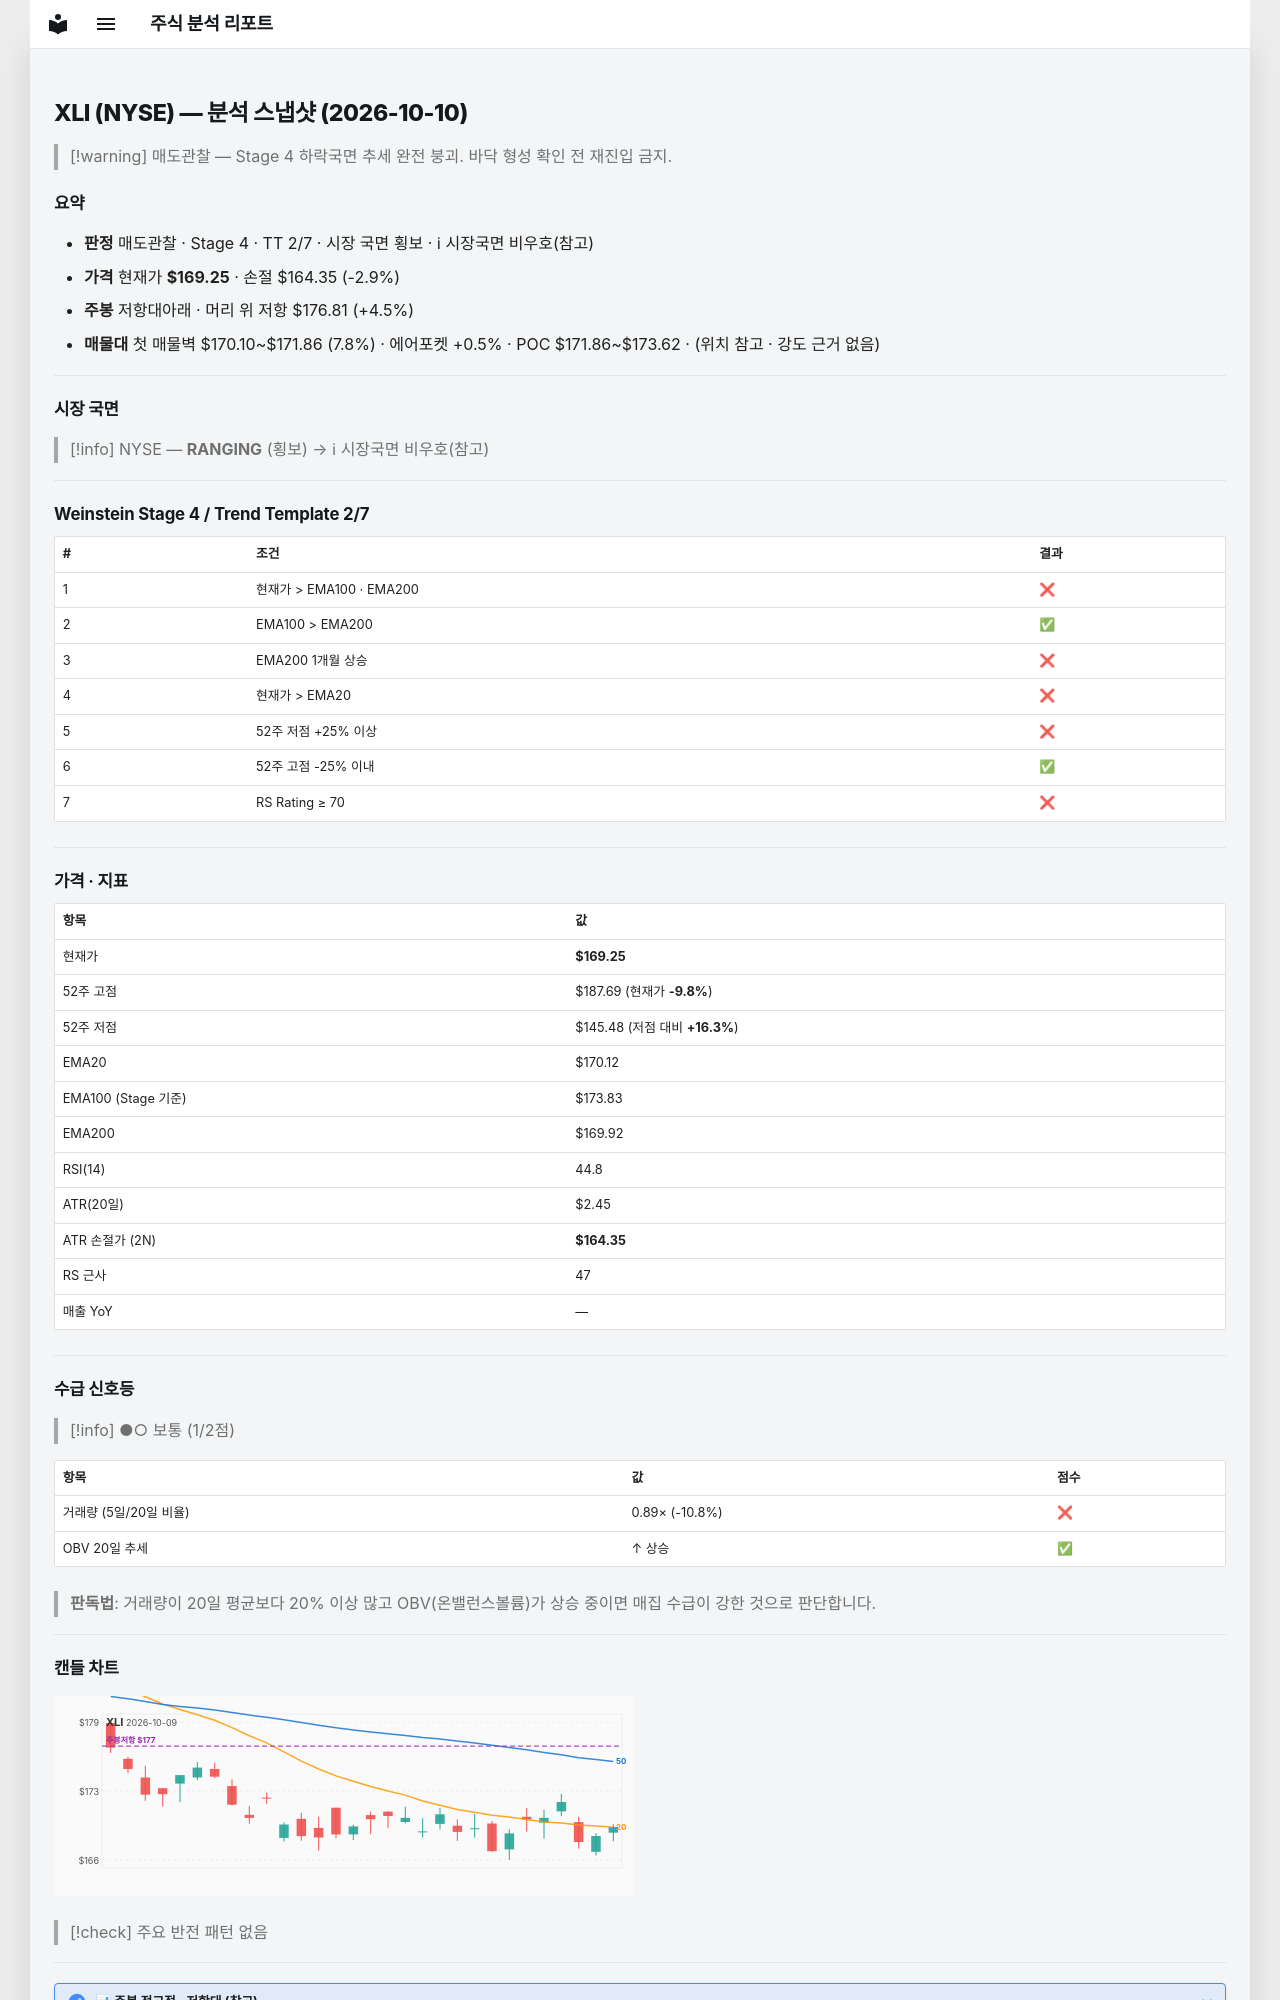

repository: soloandco/stock-reports · page: snapshots/XLI-2026-10-10/index.html · generator: mkdocs

---
type: analysis-snapshot
title: XLI 분석 스냅샷
ticker: XLI
market: NYSE
created: 2026-10-10
updated: 2026-10-10
bar-date: 2026-10-09
verdict: 매도관찰
real-rr: 1.54
sma50-gap-pct: -0.5
weekly-position: 저항대아래
weekly-overhead-price: 176.81
weekly-overhead-pct: 4.5
stage: 4
trend-template-score: 2
tt-max: 7
ma-set: ema-20-100-200
price: 169.25
stop-price: 164.345842927058
market-regime: RANGING
supply-demand-score: 1/2
supply-demand-label: 보통
status: tracking
tags:
  - stock-agent
  - watchlist
  - XLI
  - analysis
related:
  - "[[analysis-template]]"
---

# XLI (NYSE) — 분석 스냅샷 (2026-10-10)

> [!warning] 매도관찰 — Stage 4 하락국면
> 추세 완전 붕괴. 바닥 형성 확인 전 재진입 금지.

## 요약

- **판정** 매도관찰 · Stage 4 · TT 2/7 · 시장 국면 횡보 · ℹ 시장국면 비우호(참고)
- **가격** 현재가 **$169.25** · 손절 $164.35 (-2.9%)
- **주봉** 저항대아래 · 머리 위 저항 $176.81 (+4.5%)
- **매물대** 첫 매물벽 $170.10~$171.86 (7.8%) · 에어포켓 +0.5% · POC $171.86~$173.62 · (위치 참고 · 강도 근거 없음)

---

## 시장 국면

> [!info] NYSE — **RANGING** (횡보) → ℹ 시장국면 비우호(참고)

---

## Weinstein Stage 4 / Trend Template 2/7

| # | 조건 | 결과 |
|---|------|------|
| 1 | 현재가 > EMA100 · EMA200 | ❌ |
| 2 | EMA100 > EMA200 | ✅ |
| 3 | EMA200 1개월 상승 | ❌ |
| 4 | 현재가 > EMA20 | ❌ |
| 5 | 52주 저점 +25% 이상 | ❌ |
| 6 | 52주 고점 -25% 이내 | ✅ |
| 7 | RS Rating ≥ 70 | ❌ |

---

## 가격 · 지표

| 항목 | 값 |
|------|---|
| 현재가 | **$169.25** |
| 52주 고점 | $187.69 (현재가 **-9.8%**) |
| 52주 저점 | $145.48 (저점 대비 **+16.3%**) |
| EMA20 | $170.12 |
| EMA100 (Stage 기준) | $173.83 |
| EMA200 | $169.92 |
| RSI(14) | 44.8 |
| ATR(20일) | $2.45 |
| ATR 손절가 (2N) | **$164.35** |
| RS 근사 | 47 |
| 매출 YoY | — |

---
## 수급 신호등

> [!info] ●○ 보통 (1/2점)

| 항목 | 값 | 점수 |
|------|------|------|
| 거래량 (5일/20일 비율) | 0.89× (-10.8%) | ❌ |
| OBV 20일 추세 | ↑ 상승 | ✅ |

> **판독법**: 거래량이 20일 평균보다 20% 이상 많고 OBV(온밸런스볼륨)가 상승 중이면 매집 수급이 강한 것으로 판단합니다.

---
